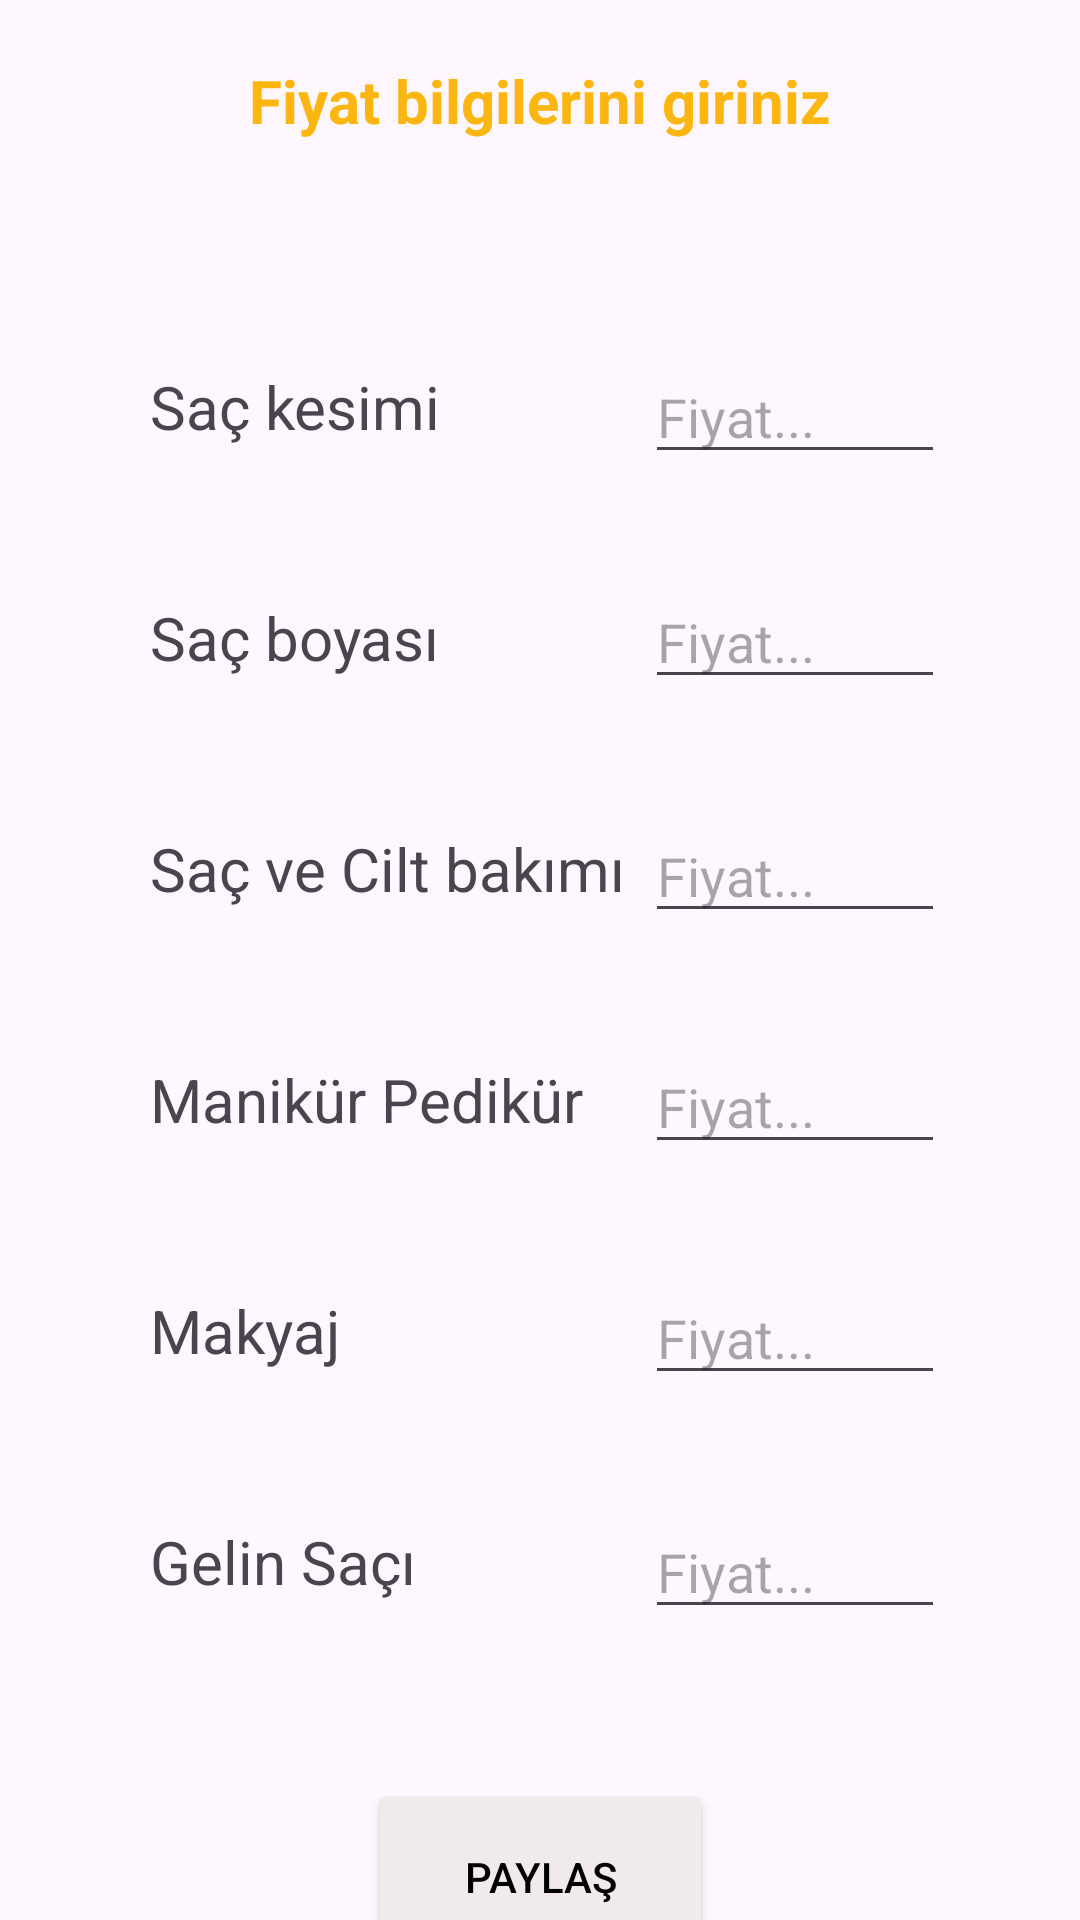

Layout XML and referenced resources for this Android screen:
<!-- AndroidManifest.xml: application theme Theme.KuaforumApp -->
<!-- res/layout/fragment_kuafor_ilan_kadin.xml -->
<?xml version="1.0" encoding="utf-8"?>
<androidx.constraintlayout.widget.ConstraintLayout xmlns:android="http://schemas.android.com/apk/res/android"
    xmlns:app="http://schemas.android.com/apk/res-auto"
    xmlns:tools="http://schemas.android.com/tools"
    android:layout_width="match_parent"
    android:layout_height="match_parent"
    tools:context=".KuaforIlanKadinFragment">

    <TextView
        android:id="@+id/textView15"
        android:layout_width="wrap_content"
        android:layout_height="wrap_content"
        android:layout_marginTop="20dp"
        android:text="Fiyat bilgilerini giriniz"
        android:textColor="@color/orange"
        android:textSize="20sp"
        android:textStyle="bold"
        app:layout_constraintEnd_toEndOf="parent"
        app:layout_constraintHorizontal_bias="0.5"
        app:layout_constraintStart_toStartOf="parent"
        app:layout_constraintTop_toTopOf="parent" />

    <TextView
        android:id="@+id/tvKadinSacKesim"
        android:layout_width="wrap_content"
        android:layout_height="wrap_content"
        android:layout_marginStart="50dp"
        android:layout_marginTop="75dp"
        android:text="Saç kesimi"
        android:textSize="20sp"
        app:layout_constraintStart_toStartOf="parent"
        app:layout_constraintTop_toBottomOf="@+id/textView15" />

    <TextView
        android:id="@+id/tvKadinSacBoya"
        android:layout_width="wrap_content"
        android:layout_height="wrap_content"
        android:layout_marginStart="50dp"
        android:layout_marginTop="50dp"
        android:text="Saç boyası"
        android:textSize="20sp"
        app:layout_constraintStart_toStartOf="parent"
        app:layout_constraintTop_toBottomOf="@+id/tvKadinSacKesim" />

    <TextView
        android:id="@+id/tvKadinSacVeCilt"
        android:layout_width="wrap_content"
        android:layout_height="wrap_content"
        android:layout_marginStart="50dp"
        android:layout_marginTop="50dp"
        android:text="Saç ve Cilt bakımı"
        android:textSize="20sp"
        app:layout_constraintStart_toStartOf="parent"
        app:layout_constraintTop_toBottomOf="@+id/tvKadinSacBoya" />

    <TextView
        android:id="@+id/tvKadinSacManikur"
        android:layout_width="wrap_content"
        android:layout_height="wrap_content"
        android:layout_marginStart="50dp"
        android:layout_marginTop="50dp"
        android:text="Manikür Pedikür"
        android:textSize="20sp"
        app:layout_constraintStart_toStartOf="parent"
        app:layout_constraintTop_toBottomOf="@+id/tvKadinSacVeCilt" />

    <TextView
        android:id="@+id/tvKadinSacMakyaj"
        android:layout_width="wrap_content"
        android:layout_height="wrap_content"
        android:layout_marginStart="50dp"
        android:layout_marginTop="50dp"
        android:text="Makyaj"
        android:textSize="20sp"
        app:layout_constraintStart_toStartOf="parent"
        app:layout_constraintTop_toBottomOf="@+id/tvKadinSacManikur" />

    <TextView
        android:id="@+id/tvKadinSacGelin"
        android:layout_width="wrap_content"
        android:layout_height="wrap_content"
        android:layout_marginStart="50dp"
        android:layout_marginTop="50dp"
        android:text="Gelin Saçı"
        android:textSize="20sp"
        app:layout_constraintStart_toStartOf="parent"
        app:layout_constraintTop_toBottomOf="@+id/tvKadinSacMakyaj" />

    <EditText
        android:id="@+id/etKadinSacKesimFiyat"
        android:layout_width="100dp"
        android:layout_height="40dp"
        android:layout_marginTop="71dp"
        android:layout_marginEnd="45dp"
        android:ems="10"
        android:hint="Fiyat..."
        android:inputType="text"
        app:layout_constraintEnd_toEndOf="parent"
        app:layout_constraintTop_toBottomOf="@+id/textView15" />

    <EditText
        android:id="@+id/etKadinSacBoyaFiyat"
        android:layout_width="100dp"
        android:layout_height="40dp"
        android:layout_marginTop="35dp"
        android:layout_marginEnd="45dp"
        android:ems="10"
        android:hint="Fiyat..."
        android:inputType="text"
        app:layout_constraintEnd_toEndOf="parent"
        app:layout_constraintTop_toBottomOf="@+id/etKadinSacKesimFiyat" />

    <EditText
        android:id="@+id/etKadinSacCiltFiyat"
        android:layout_width="100dp"
        android:layout_height="40dp"
        android:layout_marginTop="38dp"
        android:layout_marginEnd="45dp"
        android:ems="10"
        android:hint="Fiyat..."
        android:inputType="text"
        app:layout_constraintEnd_toEndOf="parent"
        app:layout_constraintTop_toBottomOf="@+id/etKadinSacBoyaFiyat" />

    <EditText
        android:id="@+id/etKadinManikurFiyat"
        android:layout_width="100dp"
        android:layout_height="40dp"
        android:layout_marginTop="37dp"
        android:layout_marginEnd="45dp"
        android:ems="10"
        android:hint="Fiyat..."
        android:inputType="text"
        app:layout_constraintEnd_toEndOf="parent"
        app:layout_constraintTop_toBottomOf="@+id/etKadinSacCiltFiyat" />

    <EditText
        android:id="@+id/etKadinMakyajFiyat"
        android:layout_width="100dp"
        android:layout_height="40dp"
        android:layout_marginTop="37dp"
        android:layout_marginEnd="45dp"
        android:ems="10"
        android:hint="Fiyat..."
        android:inputType="text"
        app:layout_constraintEnd_toEndOf="parent"
        app:layout_constraintTop_toBottomOf="@+id/etKadinManikurFiyat" />

    <EditText
        android:id="@+id/etKadinGelinFiyat"
        android:layout_width="100dp"
        android:layout_height="40dp"
        android:layout_marginTop="38dp"
        android:layout_marginEnd="45dp"
        android:ems="10"
        android:hint="Fiyat..."
        android:inputType="text"
        app:layout_constraintEnd_toEndOf="parent"
        app:layout_constraintTop_toBottomOf="@+id/etKadinMakyajFiyat" />

    <Button
        android:id="@+id/btnKadinIlanPaylas"
        android:layout_width="115dp"
        android:layout_height="65dp"
        android:layout_marginTop="50dp"
        android:backgroundTint="@color/grey"
        android:text="Paylaş"
        android:textColor="@color/black"
        app:layout_constraintEnd_toEndOf="parent"
        app:layout_constraintHorizontal_bias="0.5"
        app:layout_constraintStart_toStartOf="parent"
        app:layout_constraintTop_toBottomOf="@+id/etKadinGelinFiyat" />

</androidx.constraintlayout.widget.ConstraintLayout>
<!-- resources referenced by this layout -->
<resources>
  <color name="black">#FF000000</color>
  <color name="grey">#f0ebea</color>
  <color name="orange">#fdb60f</color>
  <style name="Theme.KuaforumApp" parent="Base.Theme.KuaforumApp" />
  <style name="Base.Theme.KuaforumApp" parent="Theme.Material3.DayNight.NoActionBar">
  
          <item name="android:windowActionBar">false</item>
          <item name="android:windowNoTitle">true</item>
          
          
          <item name="android:statusBarColor">@color/orange</item>
      </style>
</resources>
